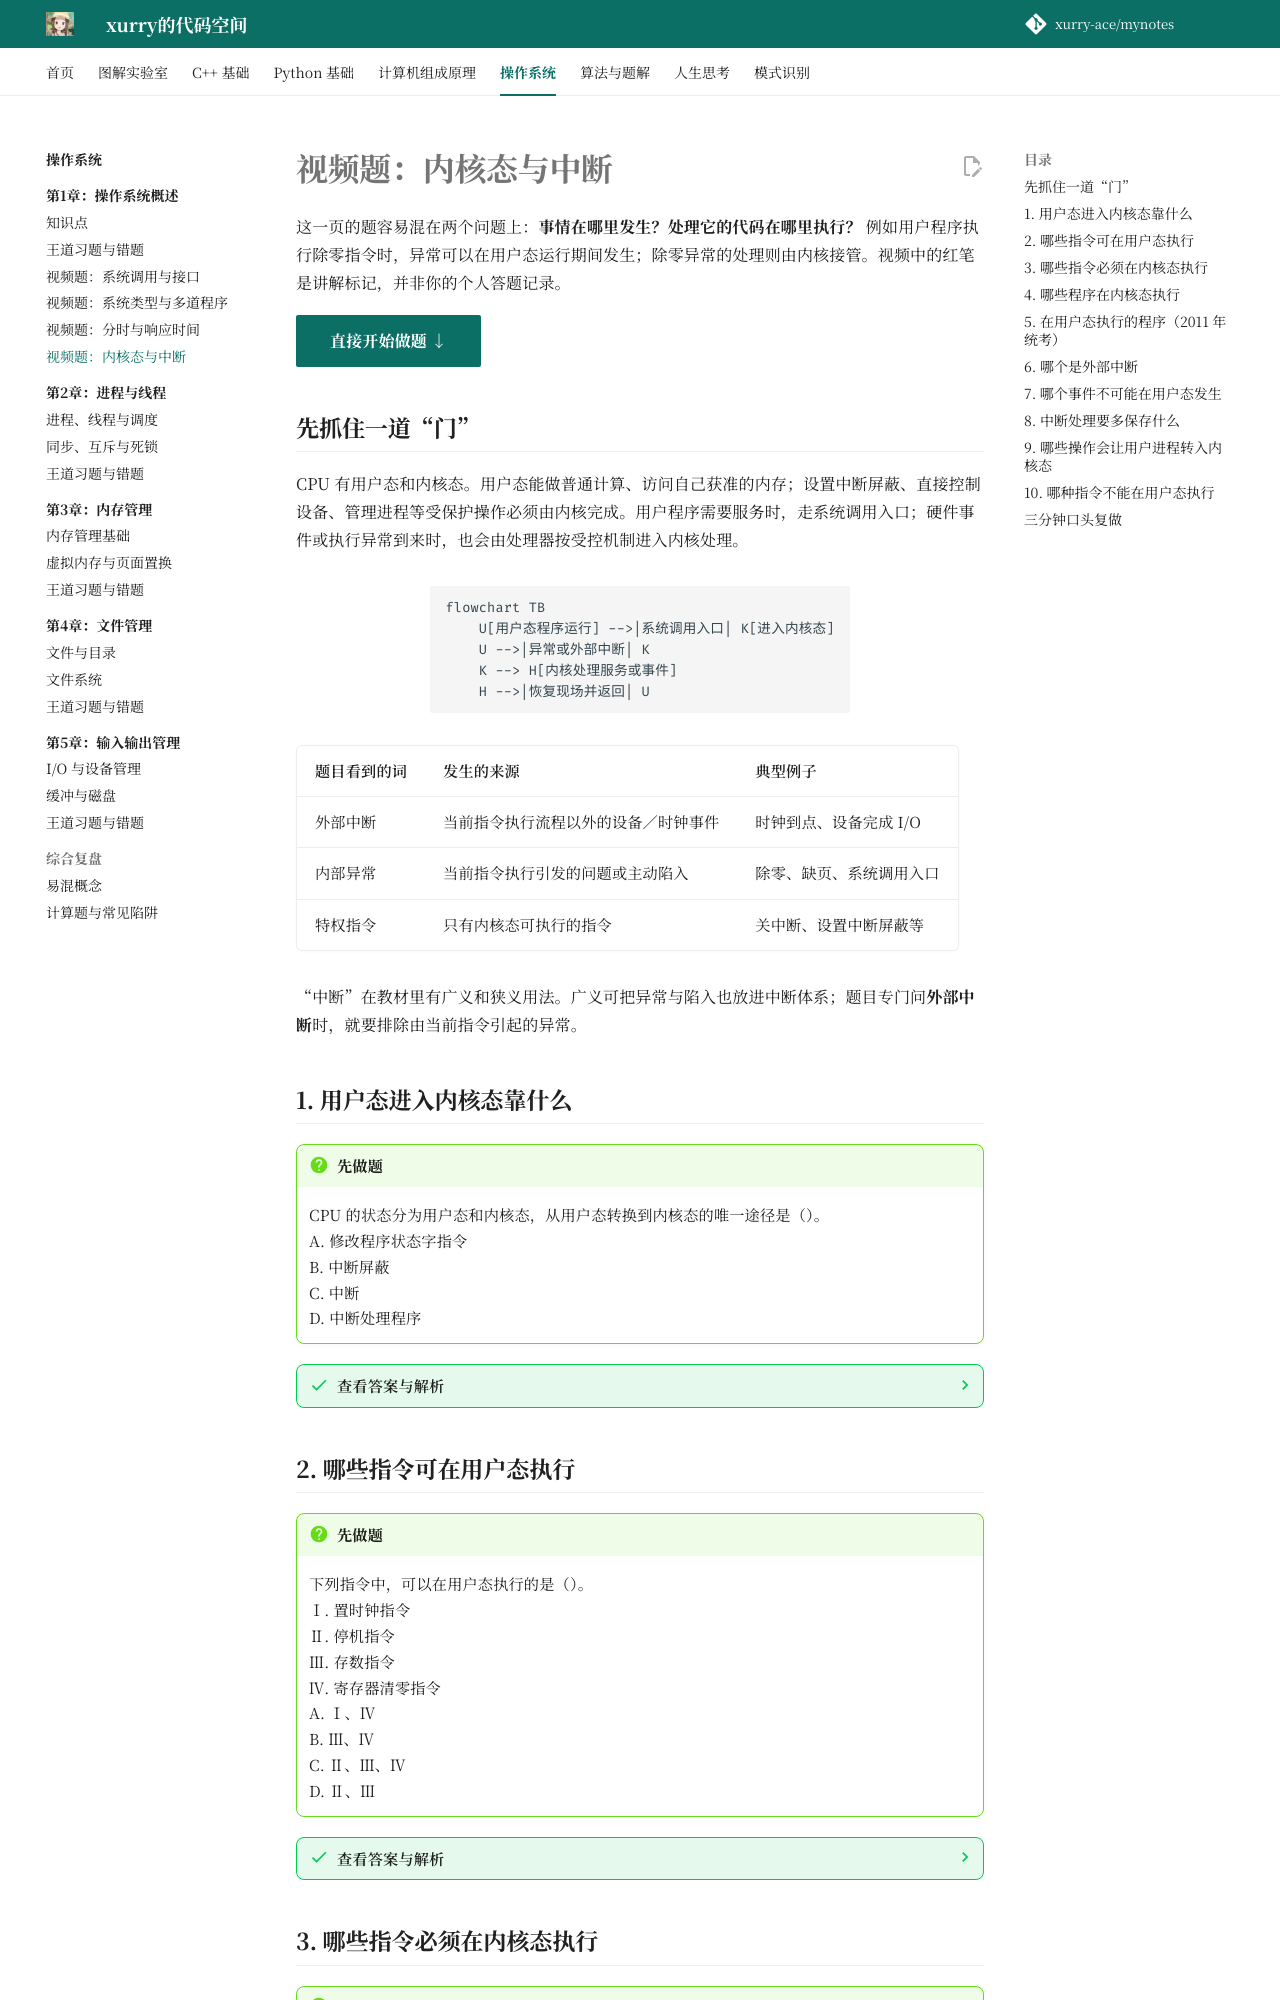

repository: xurry-ace/mynotes · page: 操作系统/01-操作系统概述/视频题-内核态与中断/index.html · generator: mkdocs

# 视频题：内核态与中断

这一页的题容易混在两个问题上：**事情在哪里发生？处理它的代码在哪里执行？** 例如用户程序执行除零指令时，异常可以在用户态运行期间发生；除零异常的处理则由内核接管。视频中的红笔是讲解标记，并非你的个人答题记录。

[直接开始做题 ↓](#start-questions){ .md-button .md-button--primary }

## 先抓住一道“门”

CPU 有用户态和内核态。用户态能做普通计算、访问自己获准的内存；设置中断屏蔽、直接控制设备、管理进程等受保护操作必须由内核完成。用户程序需要服务时，走系统调用入口；硬件事件或执行异常到来时，也会由处理器按受控机制进入内核处理。

```mermaid
flowchart TB
    U[用户态程序运行] -->|系统调用入口| K[进入内核态]
    U -->|异常或外部中断| K
    K --> H[内核处理服务或事件]
    H -->|恢复现场并返回| U
```

| 题目看到的词 | 发生的来源 | 典型例子 |
| --- | --- | --- |
| 外部中断 | 当前指令执行流程以外的设备／时钟事件 | 时钟到点、设备完成 I/O |
| 内部异常 | 当前指令执行引发的问题或主动陷入 | 除零、缺页、系统调用入口 |
| 特权指令 | 只有内核态可执行的指令 | 关中断、设置中断屏蔽等 |

“中断”在教材里有广义和狭义用法。广义可把异常与陷入也放进中断体系；题目专门问**外部中断**时，就要排除由当前指令引起的异常。

## 1. 用户态进入内核态靠什么 {#start-questions}

!!! question "先做题"
    CPU 的状态分为用户态和内核态，从用户态转换到内核态的唯一途径是（）。  
    A. 修改程序状态字指令  
    B. 中断屏蔽  
    C. 中断  
    D. 中断处理程序

??? success "查看答案与解析"
    **答案：C，中断（广义）。** 用户程序不能直接改 CPU 的特权状态，也不能靠执行“中断处理程序”这个普通函数名实现切换。系统调用的陷入、异常、时钟中断等，都会使处理器按受控机制进入内核态。严格区分时，系统调用是主动陷入，除零／缺页是异常，定时器是外部中断；这道题把它们归在广义中断机制下。

## 2. 哪些指令可在用户态执行

!!! question "先做题"
    下列指令中，可以在用户态执行的是（）。  
    Ⅰ. 置时钟指令  
    Ⅱ. 停机指令  
    Ⅲ. 存数指令  
    Ⅳ. 寄存器清零指令  
    A. Ⅰ、Ⅳ  
    B. Ⅲ、Ⅳ  
    C. Ⅱ、Ⅲ、Ⅳ  
    D. Ⅱ、Ⅲ

??? success "查看答案与解析"
    **答案：B，Ⅲ存数指令、Ⅳ寄存器清零指令。** 普通数据存取和通用寄存器清零是程序日常运算；Ⅰ置时钟、Ⅱ停机牵涉系统控制，属于特权操作。不要看见“寄存器”就一律判为内核态：关键是操作**通用寄存器**，还是改动受保护的控制寄存器。
